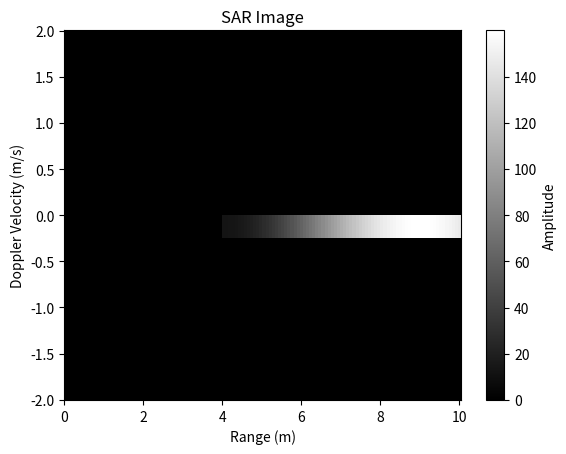

This chart was generated by the following Python code:
import numpy as np
import matplotlib.pyplot as plt

# Radar parameters
num_doppler_bins = 16
num_range_bins = 128
range_resolution_meters = 0.04360212053571429
range_idx_to_meters = 0.04360212053571429
doppler_resolution_mps = 0.12518841691334906
max_range = 10.045928571428572
max_velocity = 2.003014670613585


# Generate synthetic data (range profiles)
def generate_range_profile(num_range_bins, target_distance, target_rcs):
    range_axis = np.linspace(0, num_range_bins - 1, num_range_bins) * range_resolution_meters
    target_echo = np.zeros(num_range_bins)
    target_index = int(target_distance / range_idx_to_meters)
    if target_index < num_range_bins:
        target_echo[target_index] = target_rcs
    return target_echo


target_distance = 5  # Ensure the target distance falls within the range bins
target_rcs = 10  # Radar cross-section of target (arbitrary units)

range_profiles = np.zeros((num_doppler_bins, num_range_bins))
for i in range(num_doppler_bins):
    range_profiles[i, :] = generate_range_profile(num_range_bins, target_distance, target_rcs)


# Range compression (matched filtering)
def matched_filter(signal):
    pulse = np.hamming(len(signal))
    return np.convolve(signal, pulse, mode='same')


range_profiles_compressed = np.apply_along_axis(matched_filter, axis=1, arr=range_profiles)


# Doppler processing
def doppler_processing(signal):
    doppler_axis = np.linspace(-max_velocity, max_velocity, num_doppler_bins)
    return np.fft.fftshift(np.fft.fft(signal, axis=0), axes=0), doppler_axis


range_profiles_doppler, doppler_axis = doppler_processing(range_profiles_compressed)

# Plot the resulting SAR image
plt.imshow(np.abs(range_profiles_doppler), cmap='gray', extent=[0, max_range, -max_velocity, max_velocity],
           aspect='auto')
plt.xlabel('Range (m)')
plt.ylabel('Doppler Velocity (m/s)')
plt.title('SAR Image')
plt.colorbar(label='Amplitude')
plt.show()
